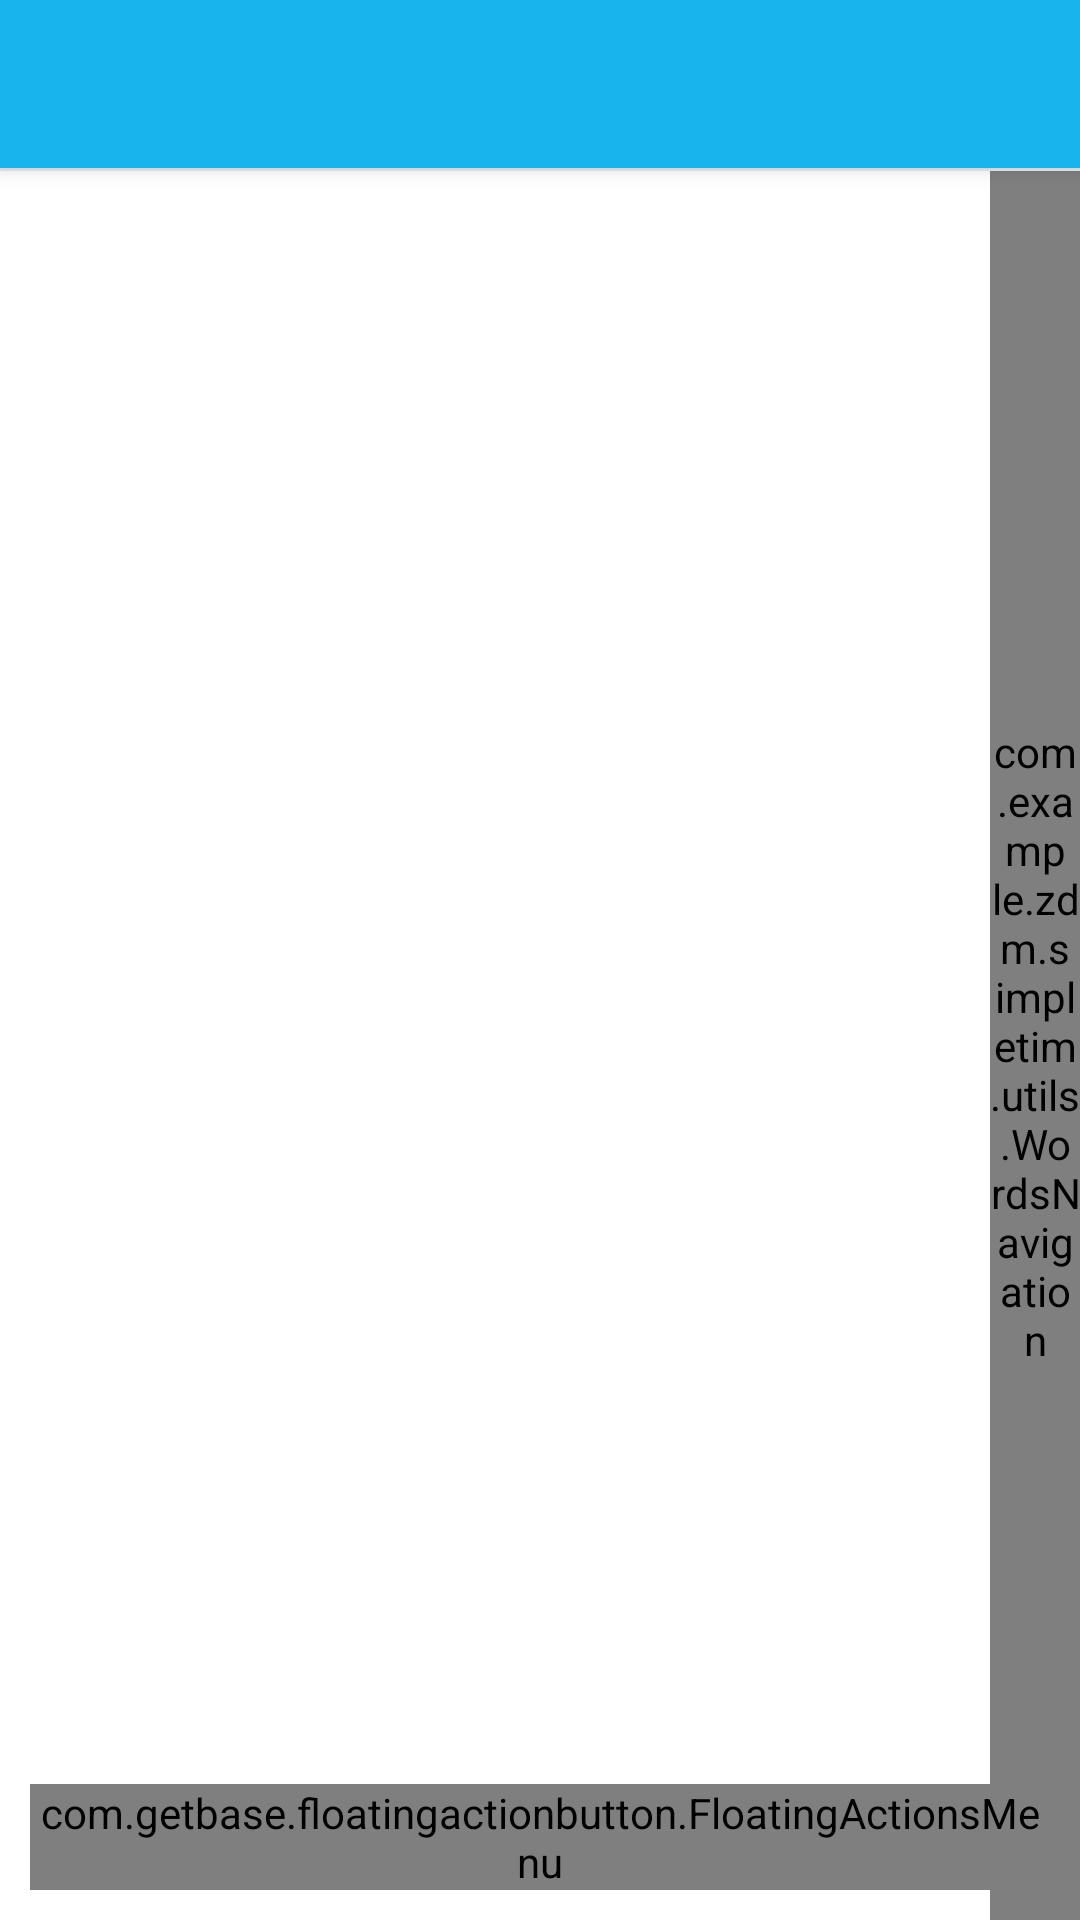

Reconstruct the res/layout file that produces this screen, plus the resources it refers to.
<!-- AndroidManifest.xml: application theme AppTheme -->
<!-- res/layout/app_bar_main.xml -->
<?xml version="1.0" encoding="utf-8"?>

<android.support.design.widget.CoordinatorLayout
    xmlns:android="http://schemas.android.com/apk/res/android"
    xmlns:app="http://schemas.android.com/apk/res-auto"
    xmlns:fab="http://schemas.android.com/apk/res-auto"
    xmlns:tools="http://schemas.android.com/tools"
    android:layout_width="match_parent"
    android:layout_height="match_parent"
    android:fitsSystemWindows="true"
    tools:context="com.example.zdm.simpletim.MainActivity">

    
    <android.support.design.widget.AppBarLayout
        android:layout_width="match_parent"
        android:layout_height="wrap_content"
        android:theme="@style/AppTheme.AppBarOverlay">

        
        <android.support.v7.widget.Toolbar
            android:id="@+id/toolbar"
            android:layout_width="match_parent"
            android:layout_height="?attr/actionBarSize"
            android:background="#18b4Ed"
            app:popupTheme="@style/AppTheme.PopupOverlay"/>

    </android.support.design.widget.AppBarLayout>

    
    <include layout="@layout/content_main"/>

    
    <com.getbase.floatingactionbutton.FloatingActionsMenu
        android:id="@+id/multiple_actions_down"
        android:layout_width="wrap_content"
        android:layout_height="wrap_content"
        android:layout_alignParentEnd="true"
        android:layout_alignParentRight="true"
        android:layout_alignParentTop="true"
        android:layout_margin="10dp"
        android:layout_gravity="bottom|end"
        fab:fab_addButtonColorNormal="@color/colorPrimary"
        fab:fab_labelStyle="@style/menu_labels_style"
        fab:fab_addButtonColorPressed="#86e7c2"
        fab:fab_addButtonPlusIconColor="#fff"
        fab:fab_addButtonSize="normal"
        fab:fab_expandDirection="up">

        <com.getbase.floatingactionbutton.FloatingActionButton
            android:id="@+id/button_mood"
            android:layout_width="wrap_content"
            android:layout_height="wrap_content"
            android:background="#00ffffff"
            fab:fab_colorNormal="#eca698"
            fab:fab_colorPressed="#4ccea0"
            fab:fab_size="normal"
            fab:fab_title="写说说" />
        <com.getbase.floatingactionbutton.FloatingActionButton
            android:id="@+id/button_qzone"
            android:layout_width="wrap_content"
            android:layout_height="wrap_content"
            android:background="#00ffffff"
            fab:fab_colorNormal="#f1f09e"
            fab:fab_colorPressed="#f1aeae"
            fab:fab_size="normal"
            fab:fab_title="看动态" />

    </com.getbase.floatingactionbutton.FloatingActionsMenu>

</android.support.design.widget.CoordinatorLayout>
<!-- res/layout/content_main.xml (included above) -->
<?xml version="1.0" encoding="utf-8"?>

<RelativeLayout xmlns:android="http://schemas.android.com/apk/res/android"
    xmlns:tools="http://schemas.android.com/tools"
    xmlns:app="http://schemas.android.com/apk/res-auto"
    android:layout_width="match_parent"
    android:layout_height="match_parent"
    android:paddingLeft="0dp"
    android:paddingRight="0dp"
    android:paddingTop="1dp"
    android:paddingBottom="0dp"
    android:background="#eceded"
    app:layout_behavior="@string/appbar_scrolling_view_behavior"
    tools:showIn="@layout/app_bar_main"
    tools:context="com.example.zdm.simpletim.MainActivity">

    
    <include
        layout="@layout/person_list"
        android:layout_width="fill_parent"
        android:layout_height="fill_parent"/>

</RelativeLayout>

<!-- res/layout/person_list.xml (included above) -->
<?xml version="1.0" encoding="utf-8"?>

<RelativeLayout xmlns:android="http://schemas.android.com/apk/res/android"
    android:orientation="vertical"
    android:background="#fff"
    android:layout_width="match_parent"
    android:layout_height="match_parent">

    
    <ListView
        android:id="@+id/list"
        android:layout_width="match_parent"
        android:layout_height="match_parent"
        android:scrollbars="none" />

    
    <com.example.zdm.simpletim.utils.WordsNavigation
        android:id="@+id/words"
        android:layout_width="30dp"
        android:layout_marginRight="0dp"
        android:layout_height="match_parent"
        android:layout_alignParentRight="true" />

    
    <TextView
        android:id="@+id/tv"
        android:layout_width="80dp"
        android:layout_height="80dp"
        android:layout_centerHorizontal="true"
        android:layout_centerVertical="true"
        android:background="@color/colorPrimary"
        android:gravity="center"
        android:textColor="#ffffff"
        android:textSize="40sp"
        android:visibility="gone" />

</RelativeLayout>
<!-- resources referenced by this layout -->
<resources>
  <style name="AppTheme.AppBarOverlay" parent="ThemeOverlay.AppCompat.Dark.ActionBar" />
  <style name="AppTheme.PopupOverlay" parent="ThemeOverlay.AppCompat.Light" />
  <style name="menu_labels_style">
          <item name="android:background">#00ffffff</item>
          <item name="android:textColor">@color/colorPrimary</item>
      </style>
  <style name="AppTheme" parent="Theme.AppCompat.Light.DarkActionBar">
          
          <item name="colorPrimary">@color/colorPrimary</item>
          <item name="colorPrimaryDark">@color/colorPrimaryDark</item>
          <item name="colorAccent">@color/colorAccent</item>
      </style>
  <!-- not gathered from this repository: default colours our renderer supplied (Android Studio template values) -->
  <color name="colorPrimary">#FF6200EE</color>
  <color name="colorPrimaryDark">#FF3700B3</color>
  <color name="colorAccent">#FF03DAC5</color>
</resources>
